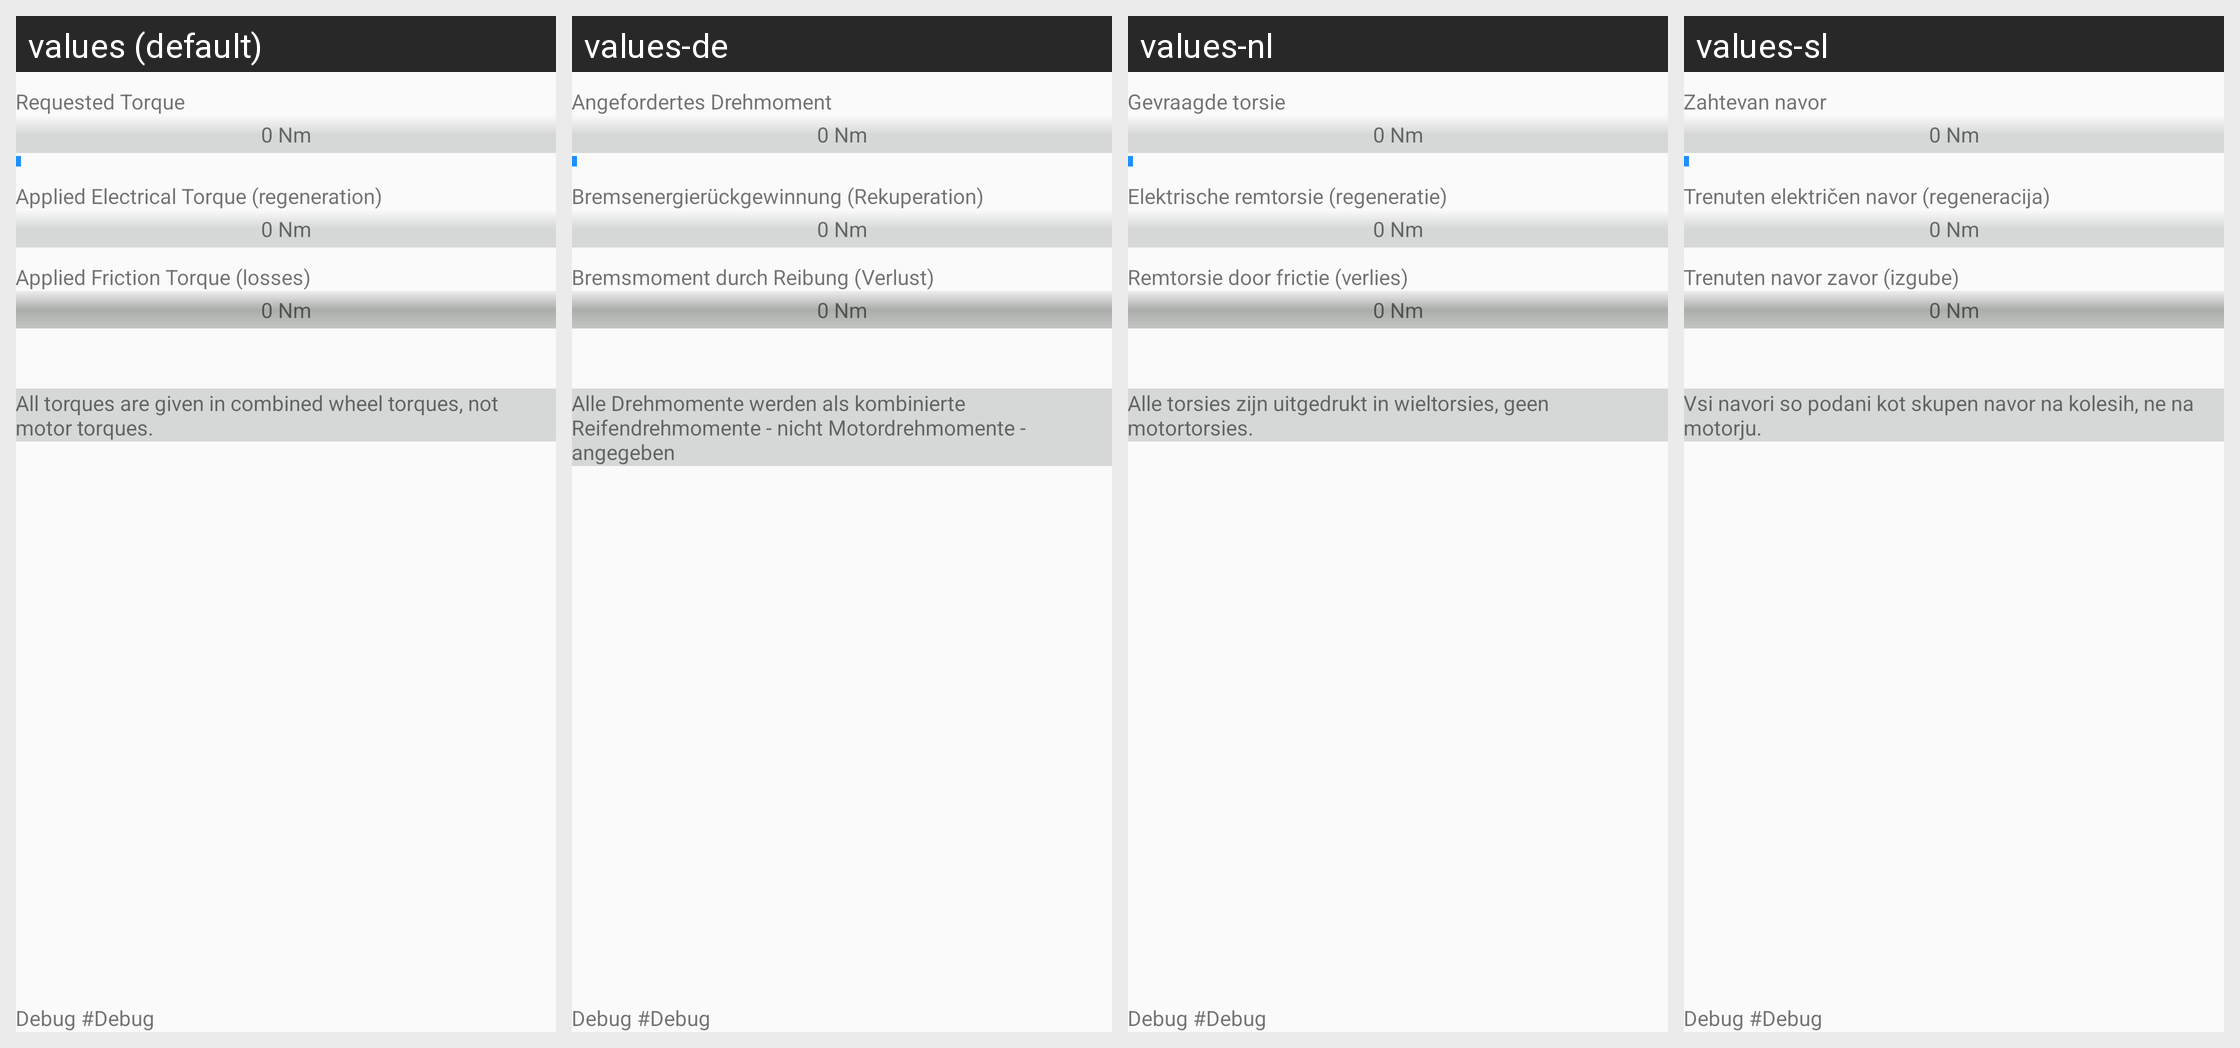

The same Android screen rendered under several of its app's locales, left to right. List the strings drawn on it with the default value and each locale's translation.
Android screen res/layout/activity_braking.xml rendered under 4 locales, left to right: values (default), values-de, values-nl, values-sl. Device: Nexus 5 (rendered at 1080×1920; each locale shown at half size, 540×960, under a caption strip naming it); theme AppTheme.
Other locales in the repository, not shown: values-es, values-fr, values-hu, values-it, values-ro, values-ru, values-uk.
Strings drawn on this screen, with the default value and each locale's value (text and hints the layout hard-codes, and strings that could not be matched under every locale, appear in the picture but are not listed):

label_driver_torque_request
  values: Requested Torque
  values-de: Angefordertes Drehmoment
  values-nl: Gevraagde torsie
  values-sl: Zahtevan navor

default_ZeroNm
  values: 0 Nm
  values-de: 0 Nm
  values-nl: 0 Nm  [not translated; the default value is used]
  values-sl: 0 Nm  [not translated; the default value is used]

label_ElecBrakeWheelsTorqueApplied
  values: Applied Electrical Torque (regeneration)
  values-de: Bremsenergierückgewinnung (Rekuperation)
  values-nl: Elektrische remtorsie (regeneratie)
  values-sl: Trenuten električen navor (regeneracija)

label_diff_friction_torque
  values: Applied Friction Torque (losses)
  values-de: Bremsmoment durch Reibung (Verlust)
  values-nl: Remtorsie door frictie (verlies)
  values-sl: Trenuten navor zavor (izgube)

help_AllTorques
  values: All torques are given in combined wheel torques, not motor torques.
  values-de: Alle Drehmomente werden als kombinierte Reifendrehmomente - nicht Motordrehmomente - angegeben
  values-nl: Alle torsies zijn uitgedrukt in wieltorsies, geen motortorsies.
  values-sl: Vsi navori so podani kot skupen navor na kolesih, ne na motorju.

label_debug
  values: Debug 
  values-de: Debug 
  values-nl: Debug 
  values-sl: Debug 

default_debug
  values: #Debug
  values-de: #Debug
  values-nl: #Debug
  values-sl: #Debug
